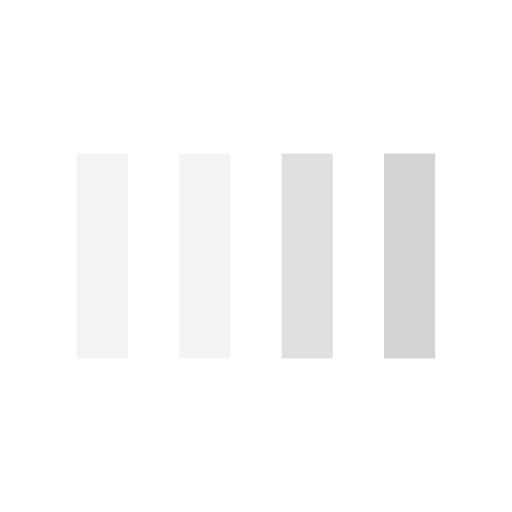
t = 0.00 s
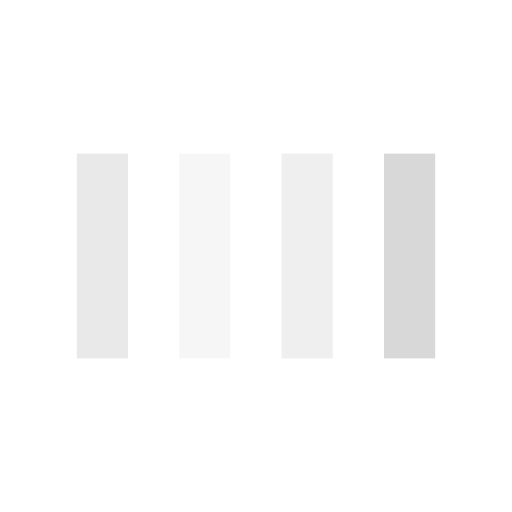
t = 0.13 s
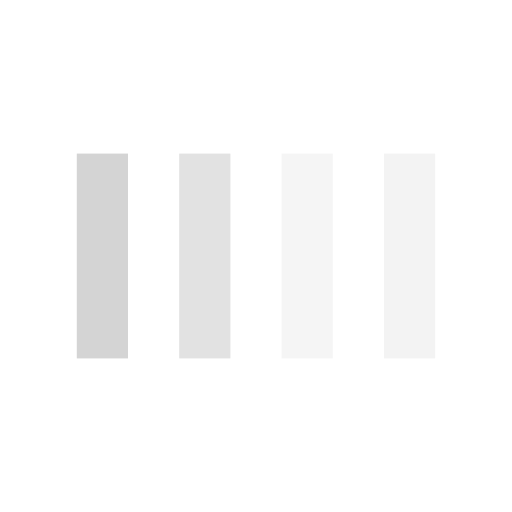
t = 0.38 s
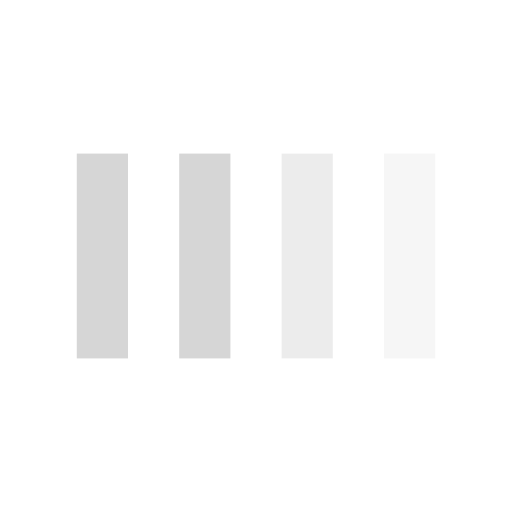
t = 0.50 s
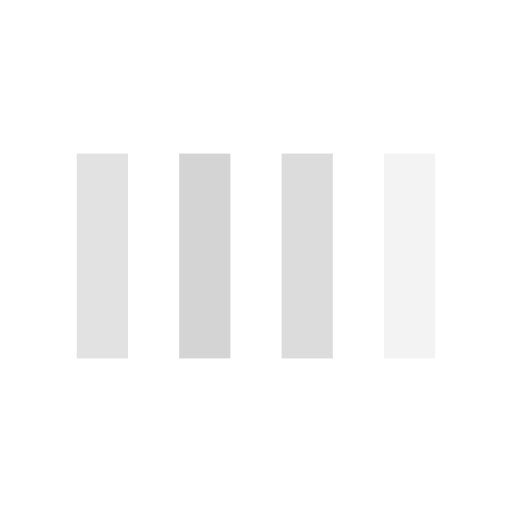
t = 0.63 s
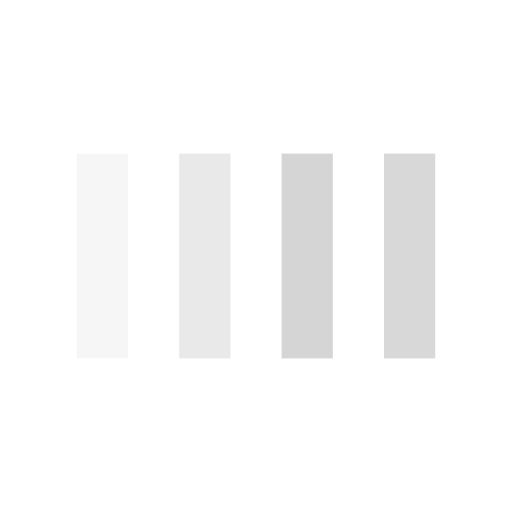
t = 0.88 s

The animated SVG that drew these frames (rendered in a browser with its animation timeline set to each time). Animation: 4 SMIL elements (animate=4); one cycle of 1.00 s, repeats indefinitely.

<svg width="200px"  height="200px"  xmlns="http://www.w3.org/2000/svg" viewBox="0 0 100 100" preserveAspectRatio="xMidYMid" class="lds-bars" style="background: none;"><rect ng-attr-x="{{config.x1}}" y="30" ng-attr-width="{{config.width}}" height="40" fill="#d4d4d4" x="15" width="10"><animate attributeName="opacity" calcMode="spline" values="1;0.2;1" keyTimes="0;0.5;1" dur="1" keySplines="0.5 0 0.5 1;0.5 0 0.5 1" begin="-0.6s" repeatCount="indefinite"></animate></rect><rect ng-attr-x="{{config.x2}}" y="30" ng-attr-width="{{config.width}}" height="40" fill="#d4d4d4" x="35" width="10"><animate attributeName="opacity" calcMode="spline" values="1;0.2;1" keyTimes="0;0.5;1" dur="1" keySplines="0.5 0 0.5 1;0.5 0 0.5 1" begin="-0.4s" repeatCount="indefinite"></animate></rect><rect ng-attr-x="{{config.x3}}" y="30" ng-attr-width="{{config.width}}" height="40" fill="#d4d4d4" x="55" width="10"><animate attributeName="opacity" calcMode="spline" values="1;0.2;1" keyTimes="0;0.5;1" dur="1" keySplines="0.5 0 0.5 1;0.5 0 0.5 1" begin="-0.2s" repeatCount="indefinite"></animate></rect><rect ng-attr-x="{{config.x4}}" y="30" ng-attr-width="{{config.width}}" height="40" fill="#d4d4d4" x="75" width="10"><animate attributeName="opacity" calcMode="spline" values="1;0.2;1" keyTimes="0;0.5;1" dur="1" keySplines="0.5 0 0.5 1;0.5 0 0.5 1" begin="0s" repeatCount="indefinite"></animate></rect></svg>